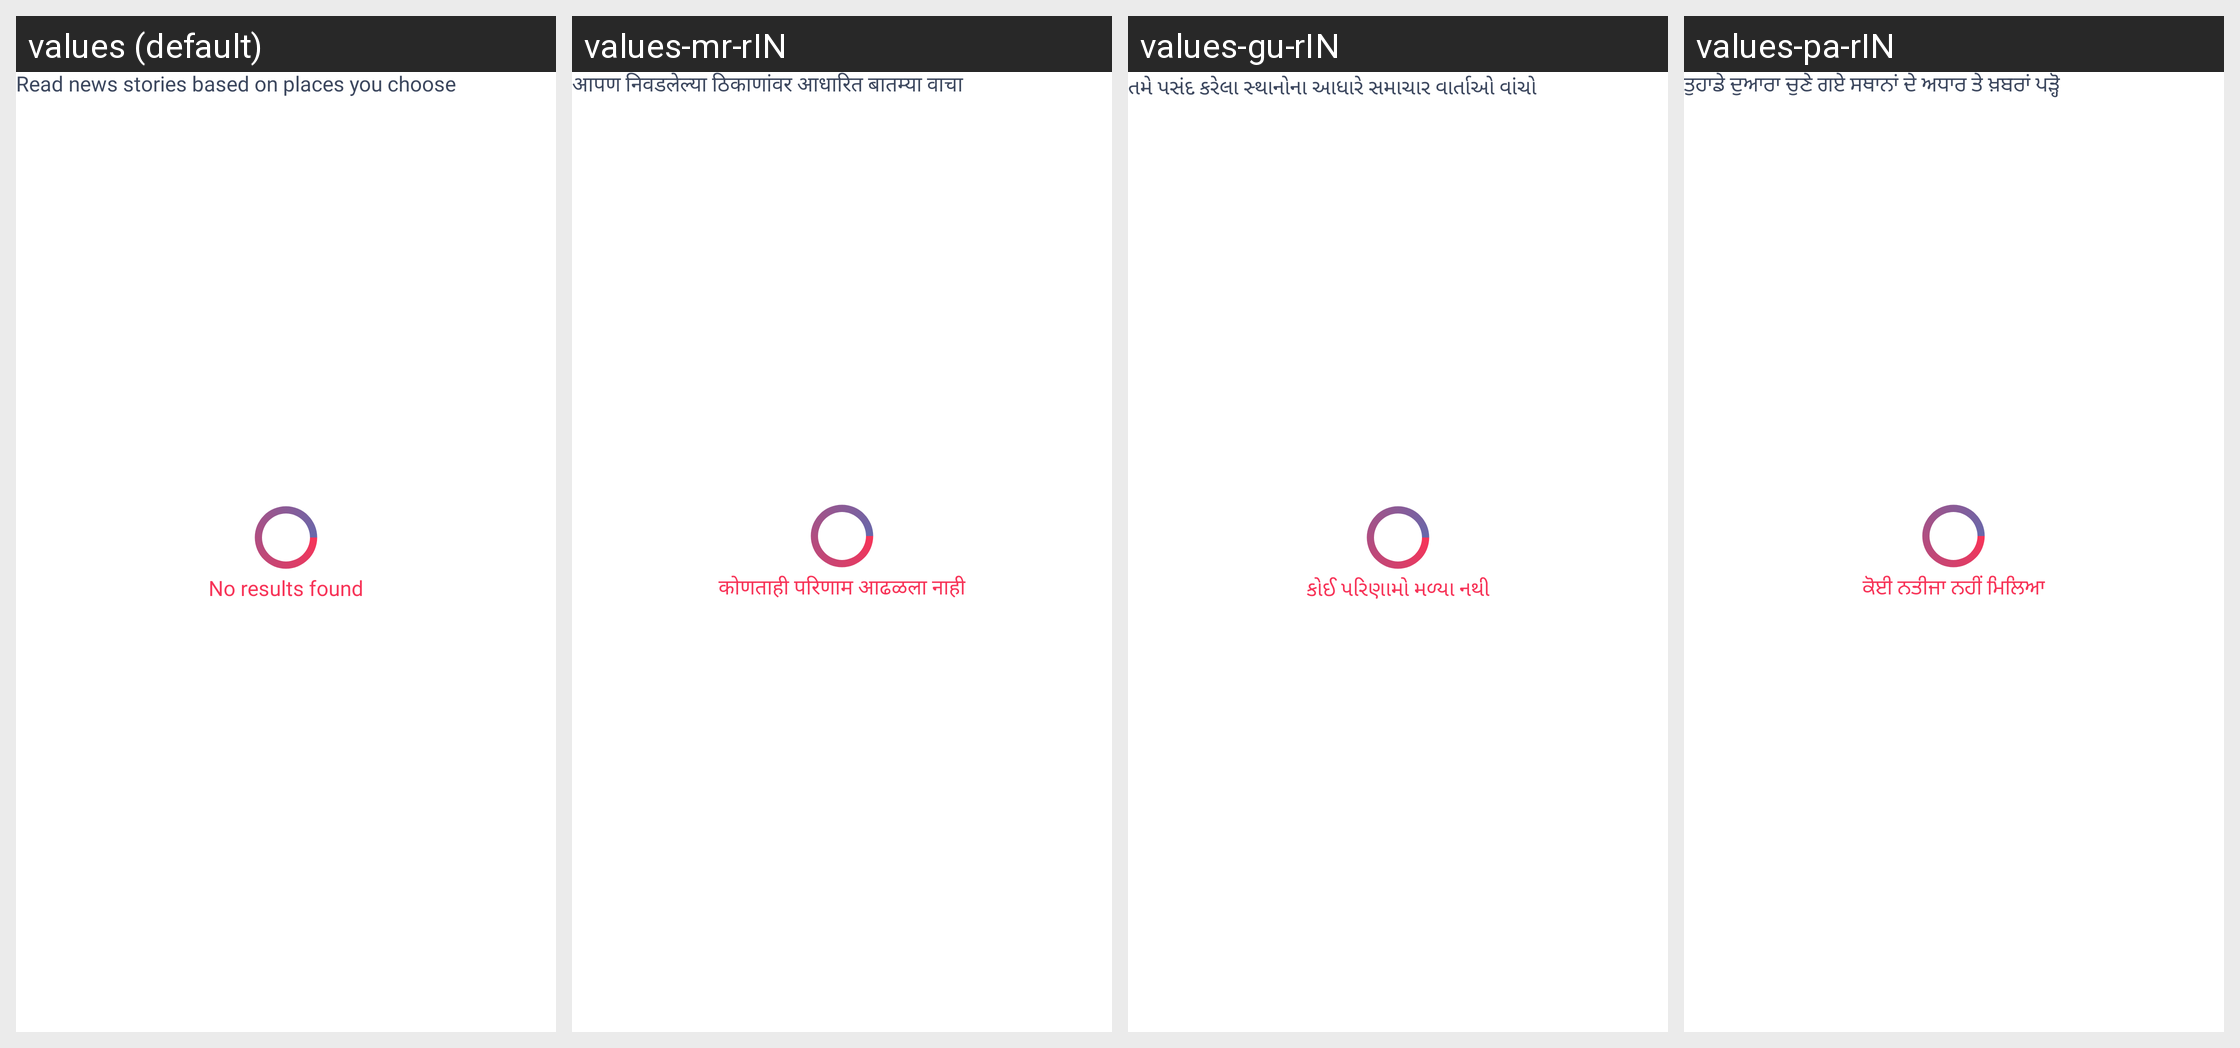

Translations of the strings shown on this Android screen, per locale in the grid:
Android screen res/layout/activity_location.xml rendered under 4 locales, left to right: values (default), values-mr-rIN, values-gu-rIN, values-pa-rIN. Device: Nexus 5 (rendered at 1080×1920; each locale shown at half size, 540×960, under a caption strip naming it); theme AppTheme.
Other locales in the repository, not shown: values-as-rIN, values-bn-rIN, values-hi, values-kn-rIN, values-ml-rIN, values-ne-rIN, values-or-rIN, values-ta-rIN, values-te-rIN.
Strings drawn on this screen, with the default value and each locale's value (text and hints the layout hard-codes, and strings that could not be matched under every locale, appear in the picture but are not listed):

read_news_stories_based_on_locations_you_choose
  values: Read news stories based on places you choose
  values-mr-rIN: आपण निवडलेल्या ठिकाणांवर आधारित बातम्या वाचा
  values-gu-rIN: તમે પસંદ કરેલા સ્થાનોના આધારે સમાચાર વાર્તાઓ વાંચો
  values-pa-rIN: ਤੁਹਾਡੇ ਦੁਆਰਾ ਚੁਣੇ ਗਏ ਸਥਾਨਾਂ ਦੇ ਅਧਾਰ ਤੇ ਖ਼ਬਰਾਂ ਪੜ੍ਹੋ

no_results_found
  values: No results found
  values-mr-rIN: कोणताही परिणाम आढळला नाही
  values-gu-rIN: કોઈ પરિણામો મળ્યા નથી
  values-pa-rIN: ਕੋਈ ਨਤੀਜਾ ਨਹੀਂ ਮਿਲਿਆ
